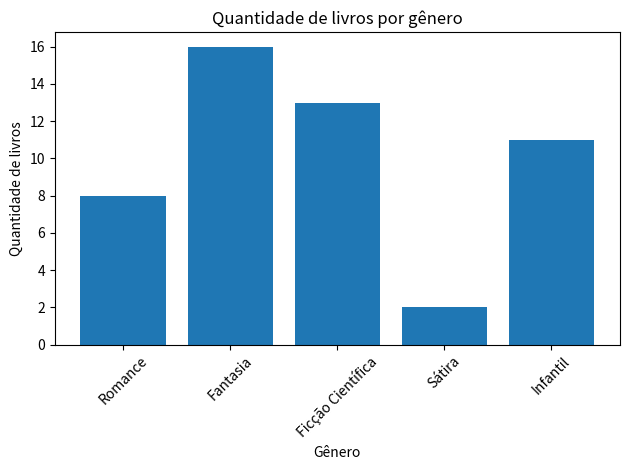

Reproduce this figure in Python.
from matplotlib import pyplot as plt




# classe para abstrair o livro
class Livro:
    
    
    #atributos base da classe
    titulo:str
    autor:str
    genero:str
    qtd_disponivel:int
    
    
    #contrutor da classe
    def __init__(self,
                 titulo:str,
                 autor:str,
                 genero:str,
                 qtd_disponivel:int):
        
        
        self.titulo=titulo
        self.autor=autor
        self.genero=genero
        self.qtd_disponivel=int(qtd_disponivel)
        
        
    # encontrar livro com base no titulo
    def titulo_match(self,titulo:str)->bool:
        return True if titulo.lower() in self.titulo.lower() else False
    
    # formatação de saida
    def saida_formatada(self)->str:
        return  f"Livro: {self.titulo} \
                  \n - Autor:{self.autor} \
                    \n - Genero: {self.genero} \
                    \n - Quantidade disponivel: {self.qtd_disponivel}"
        
        
    #permite que a saida do objeto no output seja formatada
    def __repr__(self)->str:
        return self.saida_formatada()
    
    #permite que a classe ao ser chamada dentro do print a saida seja formatada com a função saida_formatada
    def __str__(self)->str:
        return  self.saida_formatada()
    
    
    
#classe que implementa e abstrai a logica da biblioteca
class Biblioteca:
    
    def __init__(self):
        
        #lista de livros
        self.lista_de_livros:list[Livro] = [
            
        ]
        
        
    #função que abstrai a listagem de livros
    def listar_livros(self,livros:list[Livro]):
        nova_lista_de_livros = [livro.saida_formatada() for livro in list(livros)]
        print("\n".join(nova_lista_de_livros))
        
    #função para mostrar todos os livros disponiveis 
    def listar_todos_os_livros(self):
        # lista todos os livros encontrados
        print("Listando todos os livros cadastrados: ")
        self.listar_livros(self.lista_de_livros)
        
        
    #função para cadastrar novos livros
    def cadastrar_livro(self,livro:Livro):
        print(f"Novo livro adicionado com sucesso: {livro.titulo}")
        self.lista_de_livros.append(livro)
        
        
    #função para cadastrar novos multiplos livros de uma unica vez
    def cadastrar_multiplos_livros(self,livros:list[Livro]):
        self.lista_de_livros.extend(livros)
        
    
    #função para buscar/filtrar livros com base no titulo
    def buscar_livro_pelo_titulo(self,titulo:str):
        #filtra os dados usando o built-in filter e uma função lambda 
        livros_encontrados = filter(lambda livro: livro.titulo_match(titulo),self.lista_de_livros)
        
        # lista os livros encontrados
        print(f"Listando livros encontrados com base na busca: {titulo} ")
        self.listar_livros(livros_encontrados)
    
   
    
    
    #função que gerar o grafico de barrar usando a lib matplotlib
    def plot_dados(self):
        
        #cria um dicionario para armazenar os dados que serão usados no grafico
        contagem_por_genero ={}
        
        #itera sobre a lista de livros atual
        for livro in self.lista_de_livros:
            #verifica se o genero ja existe dentro de contagem_por_genero
            if livro.genero not in contagem_por_genero:
                #caso nao exista ele adiciona a quantidade disponivel sem somar
                contagem_por_genero[livro.genero]= livro.qtd_disponivel
            else:
                #caso exista ele adiciona a quantidade disponivel somando com a anterior
                contagem_por_genero[livro.genero] += livro.qtd_disponivel
                
                
        #gera a lista de generos
        generos = list(contagem_por_genero.keys())
        
        #gera a lista de quantidade por genero
        quantidades = list(contagem_por_genero.values())
        
        #
        plt.bar(generos, quantidades)
        plt.title("Quantidade de livros por gênero")
        plt.xlabel("Gênero")
        plt.ylabel("Quantidade de livros")
        plt.xticks(rotation=45)
        plt.tight_layout()
        plt.show()
        
        
#lista de livros inicial
livros_data = [
    {"titulo": "Dom Casmurro", "autor": "Machado de Assis", "genero": "Romance", "qtd_disponivel": 3},
    {"titulo": "Memórias Póstumas de Brás Cubas", "autor": "Machado de Assis", "genero": "Romance", "qtd_disponivel": 2},
    {"titulo": "O Senhor dos Anéis", "autor": "J. R. R. Tolkien", "genero": "Fantasia", "qtd_disponivel": 5},
    {"titulo": "Harry Potter e a Pedra Filosofal", "autor": "J. K. Rowling", "genero": "Fantasia", "qtd_disponivel": 7},
    {"titulo": "1984", "autor": "George Orwell", "genero": "Ficção Científica", "qtd_disponivel": 4},
    {"titulo": "Admirável Mundo Novo", "autor": "Aldous Huxley", "genero": "Ficção Científica", "qtd_disponivel": 3},
    {"titulo": "A Revolução dos Bichos", "autor": "George Orwell", "genero": "Sátira", "qtd_disponivel": 2},
    {"titulo": "O Pequeno Príncipe", "autor": "Antoine de Saint-Exupéry", "genero": "Infantil", "qtd_disponivel": 6},
    {"titulo": "Alice no País das Maravilhas", "autor": "Lewis Carroll", "genero": "Infantil", "qtd_disponivel": 5},
    {"titulo": "O Hobbit", "autor": "J. R. R. Tolkien", "genero": "Fantasia", "qtd_disponivel": 4},
    {"titulo": "Senhora", "autor": "José de Alencar", "genero": "Romance", "qtd_disponivel": 3},
    {"titulo": "O Guia do Mochileiro das Galáxias", "autor": "Douglas Adams", "genero": "Ficção Científica", "qtd_disponivel": 6}
]



#instancia a biblioteca
biblioteca = Biblioteca()
for livro in livros_data:
    #cadastra todos os livros da base inicial
    
    biblioteca.cadastrar_livro(Livro(**livro))#aqui foi ultilizado também o packing do python usando **

#biblioteca.listar_todos_os_livros()
    
#busca um titulo
#biblioteca.buscar_livro_pelo_titulo("dos")

#mostra os dados do grafico
biblioteca.plot_dados()